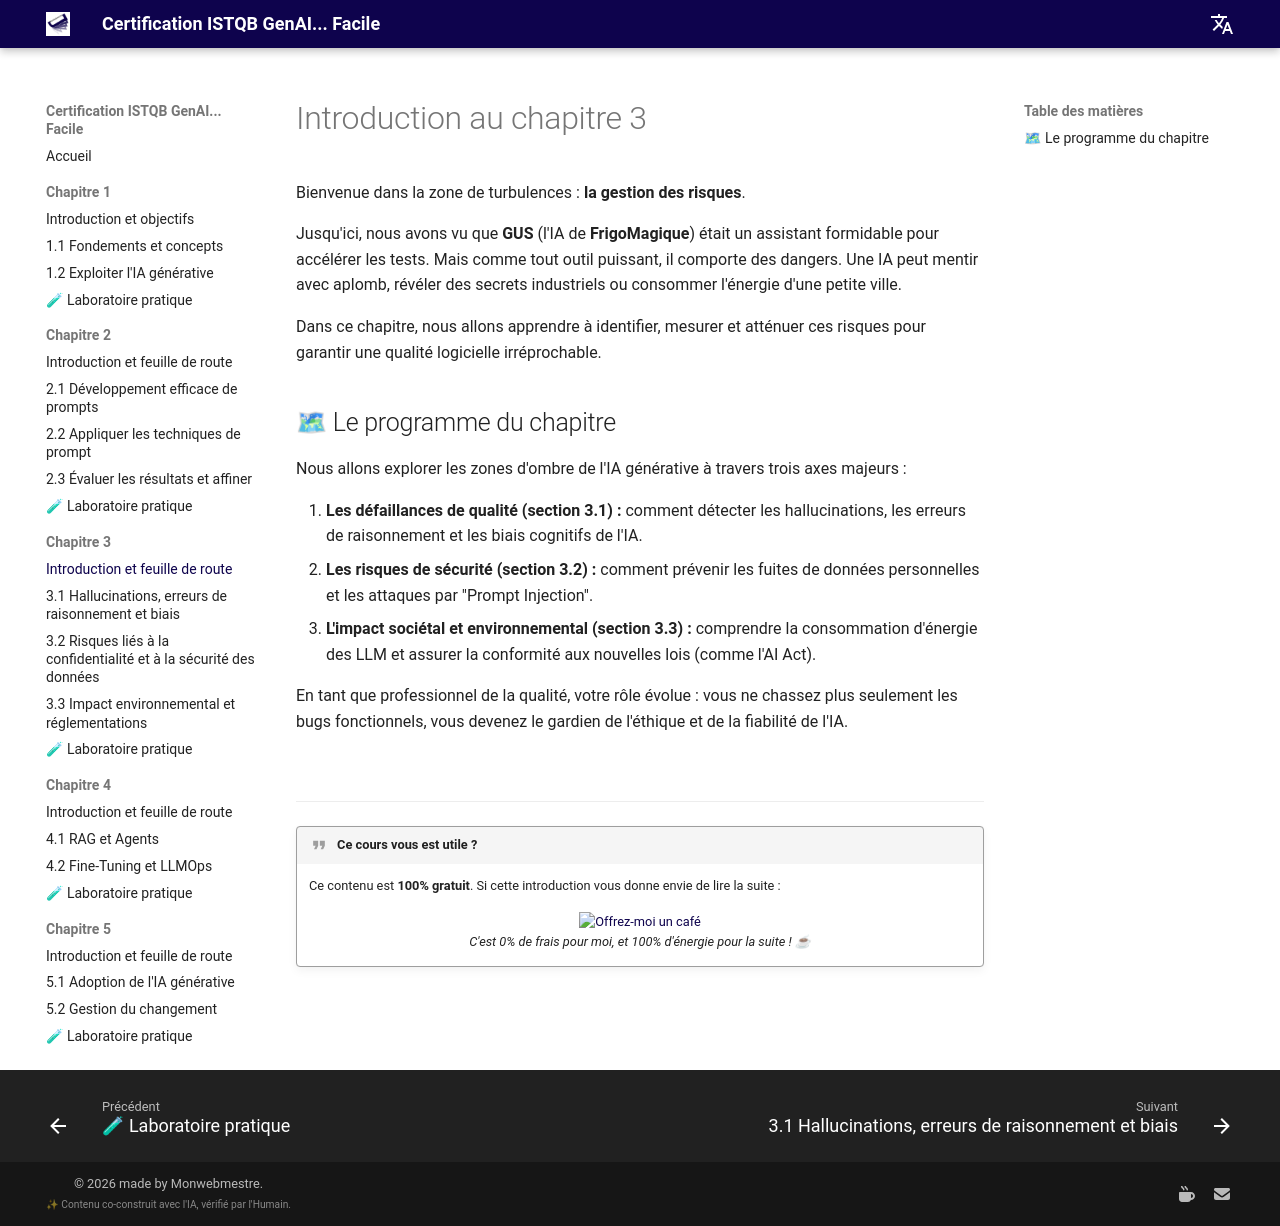

repository: jngoufo/qagenai · page: fr/chapter3/introduction/index.html · generator: mkdocs

# Introduction au chapitre 3

Bienvenue dans la zone de turbulences : **la gestion des risques**.

Jusqu'ici, nous avons vu que **GUS** (l'IA de **FrigoMagique**) était un assistant formidable pour accélérer les tests. Mais comme tout outil puissant, il comporte des dangers. Une IA peut mentir avec aplomb, révéler des secrets industriels ou consommer l'énergie d'une petite ville.

Dans ce chapitre, nous allons apprendre à identifier, mesurer et atténuer ces risques pour garantir une qualité logicielle irréprochable.

## 🗺 Le programme du chapitre

Nous allons explorer les zones d'ombre de l'IA générative à travers trois axes majeurs :

1.  **Les défaillances de qualité (section 3.1) :** comment détecter les hallucinations, les erreurs de raisonnement et les biais cognitifs de l'IA.
2.  **Les risques de sécurité (section 3.2) :** comment prévenir les fuites de données personnelles et les attaques par "Prompt Injection".
3.  **L'impact sociétal et environnemental (section 3.3) :** comprendre la consommation d'énergie des LLM et assurer la conformité aux nouvelles lois (comme l'AI Act).

En tant que professionnel de la qualité, votre rôle évolue : vous ne chassez plus seulement les bugs fonctionnels, vous devenez le gardien de l'éthique et de la fiabilité de l'IA.

<br>
<hr>

!!! quote "Ce cours vous est utile ?"
    Ce contenu est **100% gratuit**. Si cette introduction vous donne envie de lire la suite :
    
    <div style="text-align: center; margin-top: 15px;">
        <a href='https://ko-fi.com/monwebmestre' target='_blank'>
            <img height='36' style='border:0px;height:36px;' src='https://storage.ko-fi.com/cdn/kofi2.png?v=3' border='0' alt='Offrez-moi un café' />
        </a>
        <br>
        <em>C'est 0% de frais pour moi, et 100% d'énergie pour la suite ! ☕</em>
    </div>
